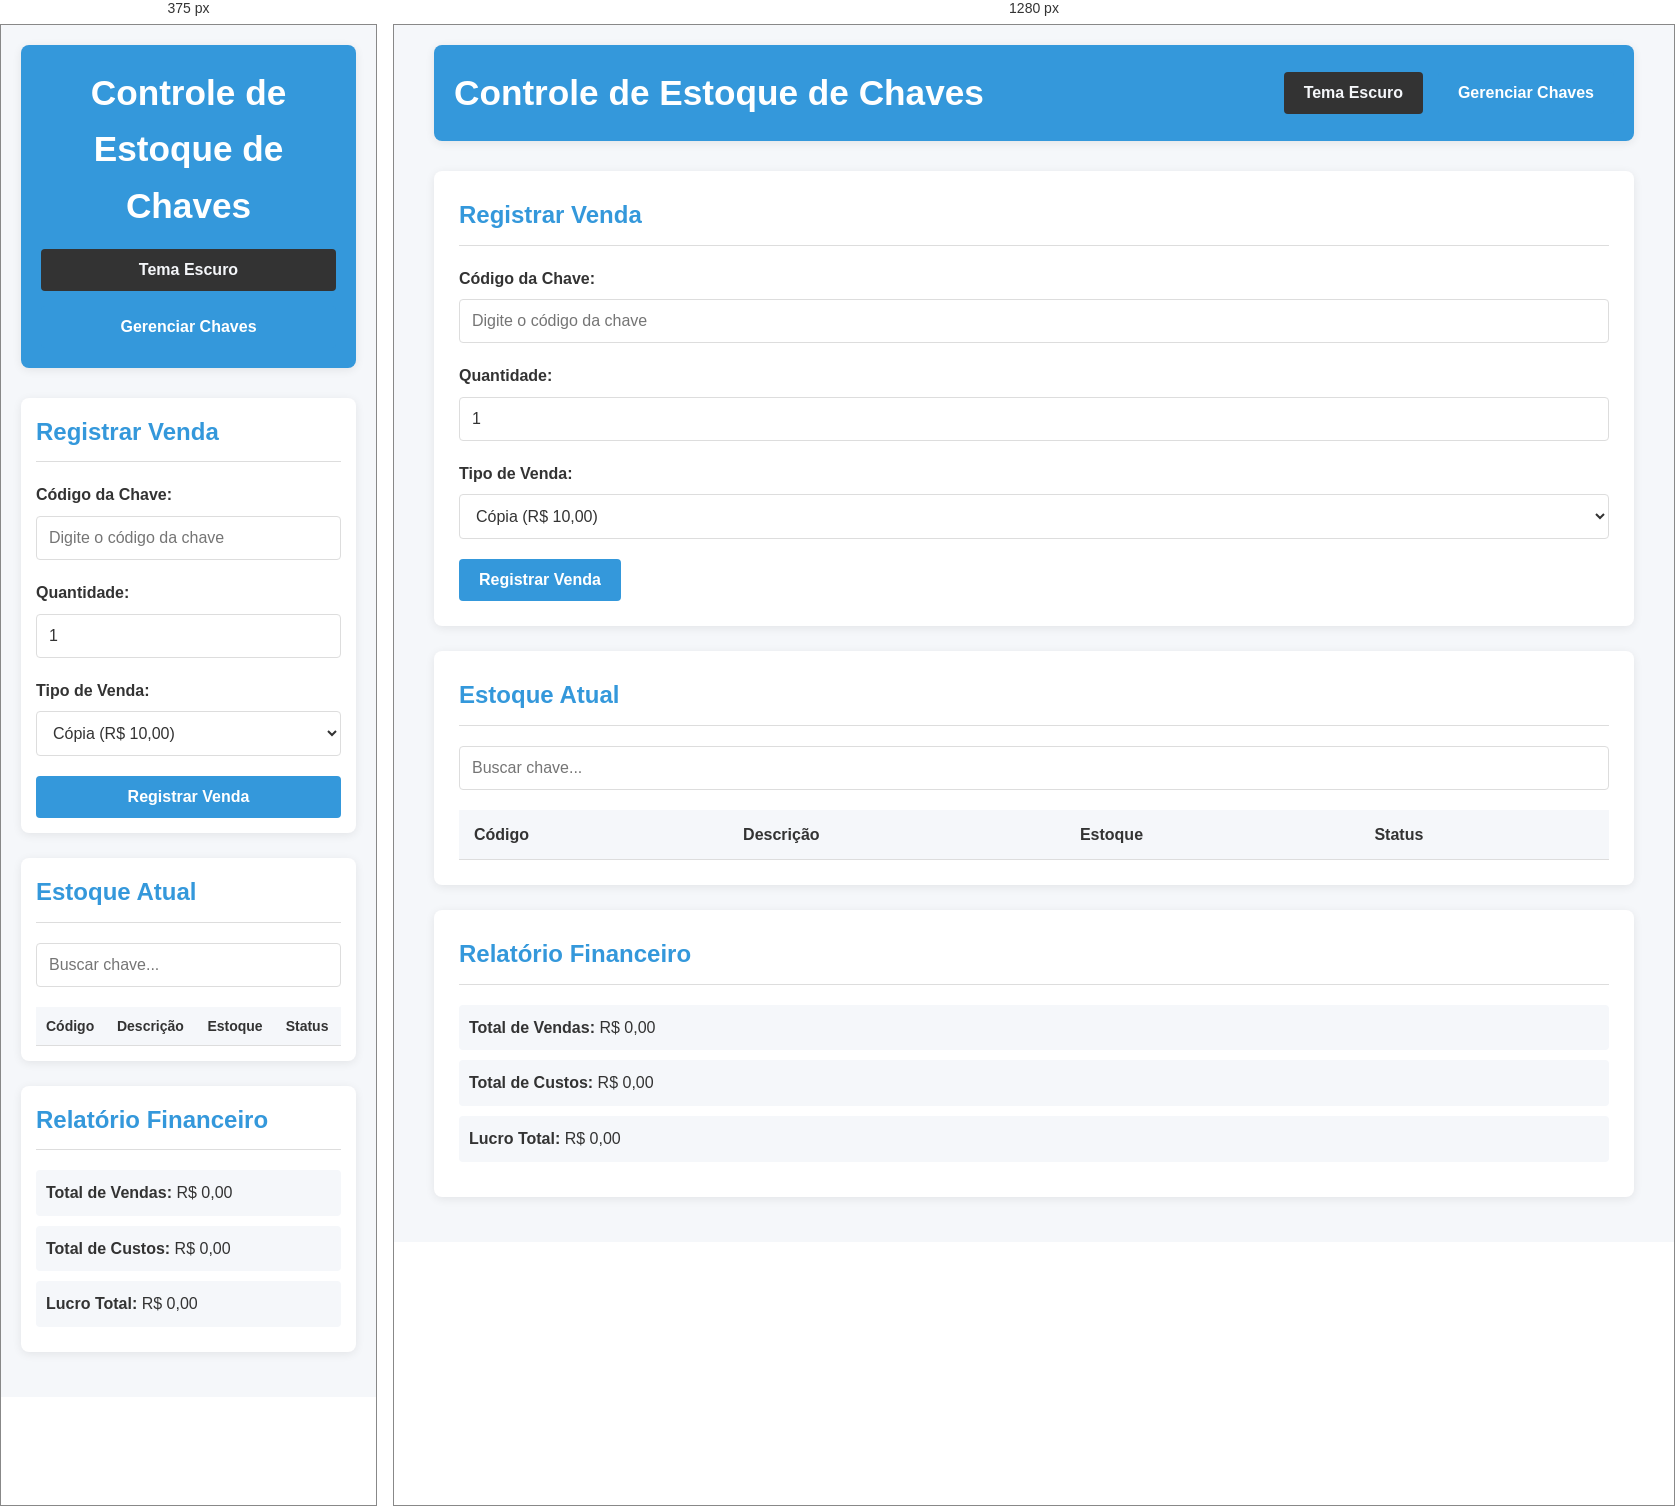
Rendered at 375 px and 1280 px, left to right.

<!-- file: teste.html -->
<!DOCTYPE html>
<html lang="pt-BR">
<head>
    <meta charset="UTF-8">
    <meta name="viewport" content="width=device-width, initial-scale=1.0">
    <title>Controle de Estoque - Chaves</title>
    <style>
        :root {
            --cor-fundo: #f5f7fa;
            --cor-texto: #333;
            --cor-elemento: #ffffff;
            --cor-destaque: #3498db;
            --cor-borda: #ddd;
            --cor-sucesso: #d4edda;
            --cor-erro: #f8d7da;
            --cor-texto-sucesso: #155724;
            --cor-texto-erro: #721c24;
            --sombra: 0 2px 10px rgba(0, 0, 0, 0.08);
        }

        .tema-escuro {
            --cor-fundo: #1a1a1a;
            --cor-texto: #f5f5f5;
            --cor-elemento: #2d2d2d;
            --cor-destaque: #2980b9;
            --cor-borda: #444;
            --cor-sucesso: #155724;
            --cor-erro: #721c24;
            --cor-texto-sucesso: #d4edda;
            --cor-texto-erro: #f8d7da;
            --sombra: 0 2px 10px rgba(0, 0, 0, 0.3);
        }

        * {
            box-sizing: border-box;
            margin: 0;
            padding: 0;
            font-family: 'Segoe UI', Tahoma, Geneva, Verdana, sans-serif;
        }

        body {
            background-color: var(--cor-fundo);
            color: var(--cor-texto);
            line-height: 1.6;
            transition: all 0.3s ease;
            padding: 20px;
        }

        .container {
            max-width: 1200px;
            margin: 0 auto;
        }

        header {
            background-color: var(--cor-destaque);
            color: white;
            padding: 20px;
            border-radius: 8px;
            margin-bottom: 30px;
            box-shadow: var(--sombra);
            display: flex;
            justify-content: space-between;
            align-items: center;
        }

        header h1 {
            font-size: 2.2rem;
        }

        .controles-superiores {
            display: flex;
            gap: 15px;
        }

        .card {
            background-color: var(--cor-elemento);
            border-radius: 8px;
            padding: 25px;
            margin-bottom: 25px;
            box-shadow: var(--sombra);
            transition: all 0.3s ease;
        }

        .card h2 {
            color: var(--cor-destaque);
            margin-bottom: 20px;
            padding-bottom: 10px;
            border-bottom: 1px solid var(--cor-borda);
        }

        .form-group {
            margin-bottom: 20px;
        }

        label {
            display: block;
            margin-bottom: 8px;
            font-weight: 600;
            color: var(--cor-texto);
        }

        input, select {
            width: 100%;
            padding: 12px;
            border: 1px solid var(--cor-borda);
            border-radius: 4px;
            font-size: 16px;
            background-color: var(--cor-elemento);
            color: var(--cor-texto);
        }

        button {
            background: var(--cor-destaque);
            color: white;
            border: none;
            padding: 12px 20px;
            border-radius: 4px;
            cursor: pointer;
            font-size: 16px;
            font-weight: 600;
            transition: all 0.3s;
        }

        button:hover {
            opacity: 0.9;
            transform: translateY(-2px);
        }

        .btn-tema {
            background: var(--cor-texto);
            color: var(--cor-fundo);
        }

        .btn-danger {
            background: #e74c3c;
        }

        table {
            width: 100%;
            border-collapse: collapse;
            margin-top: 20px;
        }

        th, td {
            padding: 12px 15px;
            text-align: left;
            border-bottom: 1px solid var(--cor-borda);
        }

        th {
            background-color: var(--cor-fundo);
            font-weight: 600;
        }

        tr:hover {
            background-color: var(--cor-fundo);
        }

        .alert {
            padding: 15px;
            border-radius: 4px;
            margin-bottom: 20px;
            display: none;
        }

        .alert-success {
            background-color: var(--cor-sucesso);
            color: var(--cor-texto-sucesso);
            border: 1px solid #c3e6cb;
        }

        .alert-error {
            background-color: var(--cor-erro);
            color: var(--cor-texto-erro);
            border: 1px solid #f5c6cb;
        }

        .search-box {
            margin-bottom: 20px;
        }

        .estoque-baixo {
            color: #e74c3c;
            font-weight: bold;
        }

        .relatorio-item {
            margin-bottom: 10px;
            padding: 10px;
            background-color: var(--cor-fundo);
            border-radius: 4px;
        }

        @media (max-width: 768px) {
            .card {
                padding: 15px;
            }
            
            th, td {
                padding: 8px 10px;
                font-size: 14px;
            }
            
            header {
                flex-direction: column;
                text-align: center;
                gap: 15px;
            }
            
            .controles-superiores {
                flex-direction: column;
                width: 100%;
            }
            
            button {
                width: 100%;
            }
        }
    </style>
</head>
<body class="tema-claro">
    <div class="container">
        <header>
            <h1>Controle de Estoque de Chaves</h1>
            <div class="controles-superiores">
                <button class="btn-tema" id="btnTema">Tema Escuro</button>
                <button onclick="mostrarModal('modalGerenciar')">Gerenciar Chaves</button>
            </div>
        </header>
        
        <div class="alert alert-success" id="alertSuccess"></div>
        <div class="alert alert-error" id="alertError"></div>
        
        <div class="card">
            <h2>Registrar Venda</h2>
            <div class="form-group">
                <label for="codigoChave">Código da Chave:</label>
                <input type="text" id="codigoChave" placeholder="Digite o código da chave" autocomplete="off">
            </div>
            <div class="form-group">
                <label for="quantidade">Quantidade:</label>
                <input type="number" id="quantidade" min="1" value="1">
            </div>
            <div class="form-group">
                <label for="tipoVenda">Tipo de Venda:</label>
                <select id="tipoVenda">
                    <option value="copia">Cópia (R$ 10,00)</option>
                    <option value="venda">Venda (R$ 1,80)</option>
                    <option value="perca">Perca (R$ 0,00)</option>
                </select>
            </div>
            <button onclick="registrarVenda()">Registrar Venda</button>
        </div>
        
        <div class="card">
            <h2>Estoque Atual</h2>
            <div class="search-box">
                <input type="text" id="searchInput" placeholder="Buscar chave..." oninput="carregarEstoque()">
            </div>
            <table>
                <thead>
                    <tr>
                        <th>Código</th>
                        <th>Descrição</th>
                        <th>Estoque</th>
                        <th>Status</th>
                    </tr>
                </thead>
                <tbody id="estoqueTable">
                    <!-- Os dados serão preenchidos via JavaScript -->
                </tbody>
            </table>
        </div>
        
        <div class="card">
            <h2>Relatório Financeiro</h2>
            <div id="relatorioFinanceiro">
                <div class="relatorio-item">
                    <strong>Total de Vendas:</strong> R$ <span id="totalVendas">0,00</span>
                </div>
                <div class="relatorio-item">
                    <strong>Total de Custos:</strong> R$ <span id="totalCustos">0,00</span>
                </div>
                <div class="relatorio-item">
                    <strong>Lucro Total:</strong> R$ <span id="lucroTotal">0,00</span>
                </div>
            </div>
        </div>
    </div>

    <!-- Modal para Gerenciamento de Chaves -->
    <div id="modalGerenciar" class="modal" style="display: none; position: fixed; top: 0; left: 0; width: 100%; height: 100%; background: rgba(0,0,0,0.5); z-index: 1000;">
        <div style="background: var(--cor-elemento); margin: 5% auto; padding: 20px; border-radius: 8px; width: 90%; max-width: 600px; max-height: 80vh; overflow-y: auto;">
            <h2>Gerenciar Chaves</h2>
            
            <div class="card">
                <h3>Adicionar Nova Chave</h3>
                <div class="form-group">
                    <label for="novoCodigo">Código:</label>
                    <input type="text" id="novoCodigo" placeholder="Código único da chave">
                </div>
                <div class="form-group">
                    <label for="novaDescricao">Descrição:</label>
                    <input type="text" id="novaDescricao" placeholder="Descrição da chave">
                </div>
                <div class="form-group">
                    <label for="novoPrecoCusto">Preço de Custo (R$):</label>
                    <input type="number" id="novoPrecoCusto" min="0" step="0.01" value="0.80">
                </div>
                <div class="form-group">
                    <label for="novoPrecoVenda">Preço de Venda (R$):</label>
                    <input type="number" id="novoPrecoVenda" min="0" step="0.01" value="1.80">
                </div>
                <div class="form-group">
                    <label for="novoEstoque">Estoque Inicial:</label>
                    <input type="number" id="novoEstoque" min="0" value="0">
                </div>
                <button onclick="adicionarChave()">Adicionar Chave</button>
            </div>
            
            <div class="card">
                <h3>Chaves em Estoque</h3>
                <div class="search-box">
                    <input type="text" id="searchGerenciarInput" placeholder="Buscar chave..." oninput="carregarChavesParaGerenciar()">
                </div>
                <div id="listaChavesGerenciar" style="max-height: 300px; overflow-y: auto;">
                    <!-- Lista de chaves para gerenciamento -->
                </div>
            </div>
            
            <div style="text-align: center; margin-top: 20px;">
                <button onclick="fecharModal('modalGerenciar')">Fechar</button>
            </div>
        </div>
    </div>

    <script>
        // ===== VARIÁVEIS GLOBAIS =====
        let dadosEstoque = {
            chaves: [],
            config: {
                precos: {
                    copia: 10.00,
                    venda: 1.80,
                    perca: 0.00
                },
                tema: "claro"
            }
        };

        // ===== INICIALIZAÇÃO =====
        function inicializar() {
            carregarDados();
            configurarTema();
            carregarEstoque();
            atualizarRelatorio();
            
            // Configurar evento de tecla Enter no campo de código
            document.getElementById('codigoChave').addEventListener('keypress', function(e) {
                if (e.key === 'Enter') {
                    registrarVenda();
                }
            });
        }

        // ===== GERENCIAMENTO DE DADOS =====
        function carregarDados() {
            const dadosSalvos = localStorage.getItem('estoque_chaves');
            if (dadosSalvos) {
                dadosEstoque = JSON.parse(dadosSalvos);
            } else {
                // Dados iniciais para demonstração
                dadosEstoque.chaves = [
                    { 
                        codigo: "CH001", 
                        descricao: "Chave Tetra Segurança", 
                        estoque: 50,
                        precoCusto: 0.50,
                        precoVenda: 1.80,
                        vendas: []
                    },
                    { 
                        codigo: "CH002", 
                        descricao: "Chave Yale Residencial", 
                        estoque: 30,
                        precoCusto: 0.40,
                        precoVenda: 1.80,
                        vendas: []
                    },
                    { 
                        codigo: "CH003", 
                        descricao: "Chave Automotiva", 
                        estoque: 20,
                        precoCusto: 0.70,
                        precoVenda: 1.80,
                        vendas: []
                    }
                ];
                salvarDados();
            }
        }

        function salvarDados() {
            localStorage.setItem('estoque_chaves', JSON.stringify(dadosEstoque));
        }

        // ===== GERENCIAMENTO DE TEMA =====
        function configurarTema() {
            const tema = dadosEstoque.config.tema;
            const btnTema = document.getElementById('btnTema');
            
            if (tema === "escuro") {
                document.body.classList.add('tema-escuro');
                document.body.classList.remove('tema-claro');
                btnTema.textContent = 'Tema Claro';
            } else {
                document.body.classList.remove('tema-escuro');
                document.body.classList.add('tema-claro');
                btnTema.textContent = 'Tema Escuro';
            }
        }

        function alternarTema() {
            if (dadosEstoque.config.tema === "claro") {
                dadosEstoque.config.tema = "escuro";
            } else {
                dadosEstoque.config.tema = "claro";
            }
            
            salvarDados();
            configurarTema();
            
            // Configurar o evento de clique no botão de tema
            document.getElementById('btnTema').addEventListener('click', alternarTema);
        }

        // ===== CONTROLE DE VENDAS =====
        function registrarVenda() {
            const codigo = document.getElementById('codigoChave').value.trim();
            const quantidade = parseInt(document.getElementById('quantidade').value);
            const tipoVenda = document.getElementById('tipoVenda').value;
            
            // Validações
            if (!codigo) {
                mostrarAlerta("Por favor, digite o código da chave.", "error");
                return;
            }
            
            if (isNaN(quantidade) || quantidade <= 0) {
                mostrarAlerta("Por favor, insira uma quantidade válida.", "error");
                return;
            }
            
            // Encontrar a chave
            const chaveIndex = dadosEstoque.chaves.findIndex(c => c.codigo === codigo);
            
            if (chaveIndex === -1) {
                mostrarAlerta("Chave não encontrada no estoque.", "error");
                return;
            }
            
            const chave = dadosEstoque.chaves[chaveIndex];
            
            // Verificar estoque
            if (chave.estoque < quantidade) {
                mostrarAlerta("Estoque insuficiente para esta venda.", "error");
                return;
            }
            
            // Calcular valor da venda
            let valorVenda = 0;
            if (tipoVenda === "copia") {
                valorVenda = quantidade * dadosEstoque.config.precos.copia;
            } else if (tipoVenda === "venda") {
                valorVenda = quantidade * chave.precoVenda;
            }
            // Para "perca", o valor permanece 0
            
            // Calcular custo e lucro
            const custo = quantidade * chave.precoCusto;
            const lucro = valorVenda - custo;
            
            // Atualizar estoque
            chave.estoque -= quantidade;
            
            // Registrar a venda
            chave.vendas.push({
                data: new Date().toLocaleString('pt-BR'),
                quantidade: quantidade,
                tipo: tipoVenda,
                valor: valorVenda,
                custo: custo,
                lucro: lucro
            });
            
            // Salvar dados atualizados
            salvarDados();
            
            // Atualizar a interface
            document.getElementById('codigoChave').value = '';
            document.getElementById('quantidade').value = '1';
            carregarEstoque();
            atualizarRelatorio();
            
            // Mensagem de sucesso
            let mensagem = `${quantidade} unidade(s) da chave ${codigo} `;
            if (tipoVenda === "perca") {
                mensagem += "registrada(s) como perdida(s).";
            } else {
                mensagem += `vendida(s) por R$ ${valorVenda.toFixed(2)}.`;
            }
            
            mostrarAlerta(mensagem, "success");
        }

        // ===== EXIBIÇÃO DE ESTOQUE =====
        function carregarEstoque() {
            const tabela = document.getElementById('estoqueTable');
            const termoBusca = document.getElementById('searchInput').value.toLowerCase();
            
            // Limpar tabela
            tabela.innerHTML = '';
            
            // Filtrar e exibir chaves
            dadosEstoque.chaves
                .filter(chave => {
                    return chave.codigo.toLowerCase().includes(termoBusca) || 
                           chave.descricao.toLowerCase().includes(termoBusca);
                })
                .forEach(chave => {
                    const linha = document.createElement('tr');
                    
                    // Determinar status do estoque
                    let status = 'Normal';
                    let classeStatus = '';
                    
                    if (chave.estoque === 0) {
                        status = 'Esgotado';
                        classeStatus = 'estoque-baixo';
                    } else if (chave.estoque < 5) {
                        status = 'Baixo';
                        classeStatus = 'estoque-baixo';
                    }
                    
                    linha.innerHTML = `
                        <td>${chave.codigo}</td>
                        <td>${chave.descricao}</td>
                        <td class="${classeStatus}">${chave.estoque}</td>
                        <td class="${classeStatus}">${status}</td>
                    `;
                    
                    tabela.appendChild(linha);
                });
                
            // Se não houver resultados, exibir mensagem
            if (tabela.innerHTML === '') {
                tabela.innerHTML = '<tr><td colspan="4" style="text-align: center;">Nenhuma chave encontrada</td></tr>';
            }
        }

        // ===== RELATÓRIO FINANCEIRO =====
        function atualizarRelatorio() {
            let totalVendas = 0;
            let totalCustos = 0;
            let totalLucro = 0;
            
            // Calcular totais
            dadosEstoque.chaves.forEach(chave => {
                chave.vendas.forEach(venda => {
                    totalVendas += venda.valor;
                    totalCustos += venda.custo;
                    totalLucro += venda.lucro;
                });
            });
            
            // Atualizar a interface
            document.getElementById('totalVendas').textContent = totalVendas.toFixed(2);
            document.getElementById('totalCustos').textContent = totalCustos.toFixed(2);
            document.getElementById('lucroTotal').textContent = totalLucro.toFixed(2);
        }

        // ===== GERENCIAMENTO DE CHAVES =====
        function mostrarModal(modalId) {
            document.getElementById(modalId).style.display = 'block';
            if (modalId === 'modalGerenciar') {
                carregarChavesParaGerenciar();
            }
        }

        function fecharModal(modalId) {
            document.getElementById(modalId).style.display = 'none';
        }

        function adicionarChave() {
            const codigo = document.getElementById('novoCodigo').value.trim();
            const descricao = document.getElementById('novaDescricao').value.trim();
            const precoCusto = parseFloat(document.getElementById('novoPrecoCusto').value);
            const precoVenda = parseFloat(document.getElementById('novoPrecoVenda').value);
            const estoque = parseInt(document.getElementById('novoEstoque').value);
            
            // Validações
            if (!codigo || !descricao) {
                mostrarAlerta("Por favor, preencha todos os campos.", "error");
                return;
            }
            
            if (isNaN(precoCusto) || precoCusto < 0 || isNaN(precoVenda) || precoVenda < 0 || isNaN(estoque) || estoque < 0) {
                mostrarAlerta("Por favor, insira valores válidos.", "error");
                return;
            }
            
            // Verificar se o código já existe
            if (dadosEstoque.chaves.some(chave => chave.codigo === codigo)) {
                mostrarAlerta("Já existe uma chave com este código.", "error");
                return;
            }
            
            // Adicionar nova chave
            dadosEstoque.chaves.push({
                codigo: codigo,
                descricao: descricao,
                precoCusto: precoCusto,
                precoVenda: precoVenda,
                estoque: estoque,
                vendas: []
            });
            
            // Salvar dados
            salvarDados();
            
            // Limpar campos
            document.getElementById('novoCodigo').value = '';
            document.getElementById('novaDescricao').value = '';
            document.getElementById('novoPrecoCusto').value = '0.80';
            document.getElementById('novoPrecoVenda').value = '1.80';
            document.getElementById('novoEstoque').value = '0';
            
            // Atualizar lista
            carregarChavesParaGerenciar();
            
            mostrarAlerta(`Chave ${codigo} adicionada com sucesso!`, "success");
        }

        function carregarChavesParaGerenciar() {
            const container = document.getElementById('listaChavesGerenciar');
            const termoBusca = document.getElementById('searchGerenciarInput').value.toLowerCase();
            
            // Limpar container
            container.innerHTML = '';
            
            // Filtrar e exibir chaves
            dadosEstoque.chaves
                .filter(chave => {
                    return chave.codigo.toLowerCase().includes(termoBusca) || 
                           chave.descricao.toLowerCase().includes(termoBusca);
                })
                .forEach(chave => {
                    const chaveElement = document.createElement('div');
                    chaveElement.style.padding = '10px';
                    chaveElement.style.borderBottom = '1px solid var(--cor-borda)';
                    chaveElement.style.display = 'flex';
                    chaveElement.style.justifyContent = 'space-between';
                    chaveElement.style.alignItems = 'center';
                    
                    chaveElement.innerHTML = `
                        <div>
                            <strong>${chave.codigo}</strong> - ${chave.descricao}<br>
                            <small>Estoque: ${chave.estoque} | Custo: R$ ${chave.precoCusto.toFixed(2)} | Venda: R$ ${chave.precoVenda.toFixed(2)}</small>
                        </div>
                        <div>
                            <button onclick="editarChave('${chave.codigo}')">Editar</button>
                            <button class="btn-danger" onclick="excluirChave('${chave.codigo}')">Excluir</button>
                        </div>
                    `;
                    
                    container.appendChild(chaveElement);
                });
                
            // Se não houver resultados, exibir mensagem
            if (container.innerHTML === '') {
                container.innerHTML = '<div style="text-align: center; padding: 20px;">Nenhuma chave encontrada</div>';
            }
        }

        function editarChave(codigo) {
            const chave = dadosEstoque.chaves.find(c => c.codigo === codigo);
            if (!chave) return;
            
            const novoPrecoCusto = prompt("Novo preço de custo:", chave.precoCusto);
            if (novoPrecoCusto === null) return;
            
            const novoPrecoVenda = prompt("Novo preço de venda:", chave.precoVenda);
            if (novoPrecoVenda === null) return;
            
            const novoEstoque = prompt("Novo estoque:", chave.estoque);
            if (novoEstoque === null) return;
            
            // Validar e atualizar
            const precoCustoNum = parseFloat(novoPrecoCusto);
            const precoVendaNum = parseFloat(novoPrecoVenda);
            const estoqueNum = parseInt(novoEstoque);
            
            if (isNaN(precoCustoNum) || precoCustoNum < 0 || 
                isNaN(precoVendaNum) || precoVendaNum < 0 || 
                isNaN(estoqueNum) || estoqueNum < 0) {
                mostrarAlerta("Valores inválidos.", "error");
                return;
            }
            
            chave.precoCusto = precoCustoNum;
            chave.precoVenda = precoVendaNum;
            chave.estoque = estoqueNum;
            
            salvarDados();
            carregarChavesParaGerenciar();
            carregarEstoque();
            atualizarRelatorio();
            
            mostrarAlerta(`Chave ${codigo} atualizada com sucesso!`, "success");
        }

        function excluirChave(codigo) {
            if (!confirm(`Tem certeza que deseja excluir a chave ${codigo}? Todas as vendas relacionadas também serão excluídas.`)) {
                return;
            }
            
            dadosEstoque.chaves = dadosEstoque.chaves.filter(c => c.codigo !== codigo);
            salvarDados();
            carregarChavesParaGerenciar();
            carregarEstoque();
            atualizarRelatorio();
            
            mostrarAlerta(`Chave ${codigo} excluída com sucesso!`, "success");
        }

        // ===== UTILITÁRIOS =====
        function mostrarAlerta(mensagem, tipo) {
            const alertElement = tipo === 'success' ? 
                document.getElementById('alertSuccess') : 
                document.getElementById('alertError');
                
            alertElement.textContent = mensagem;
            alertElement.style.display = 'block';
            
            // Esconder o alerta após 5 segundos
            setTimeout(() => {
                alertElement.style.display = 'none';
            }, 5000);
        }

        // ===== INICIALIZAR A PÁGINA =====
        document.addEventListener('DOMContentLoaded', function() {
            inicializar();
            
            // Configurar eventos
            document.getElementById('btnTema').addEventListener('click', alternarTema);
            
            // Fechar modal ao clicar fora dele
            window.addEventListener('click', function(event) {
                if (event.target.id === 'modalGerenciar') {
                    fecharModal('modalGerenciar');
                }
            });
        });
    </script>
</body>
</html>